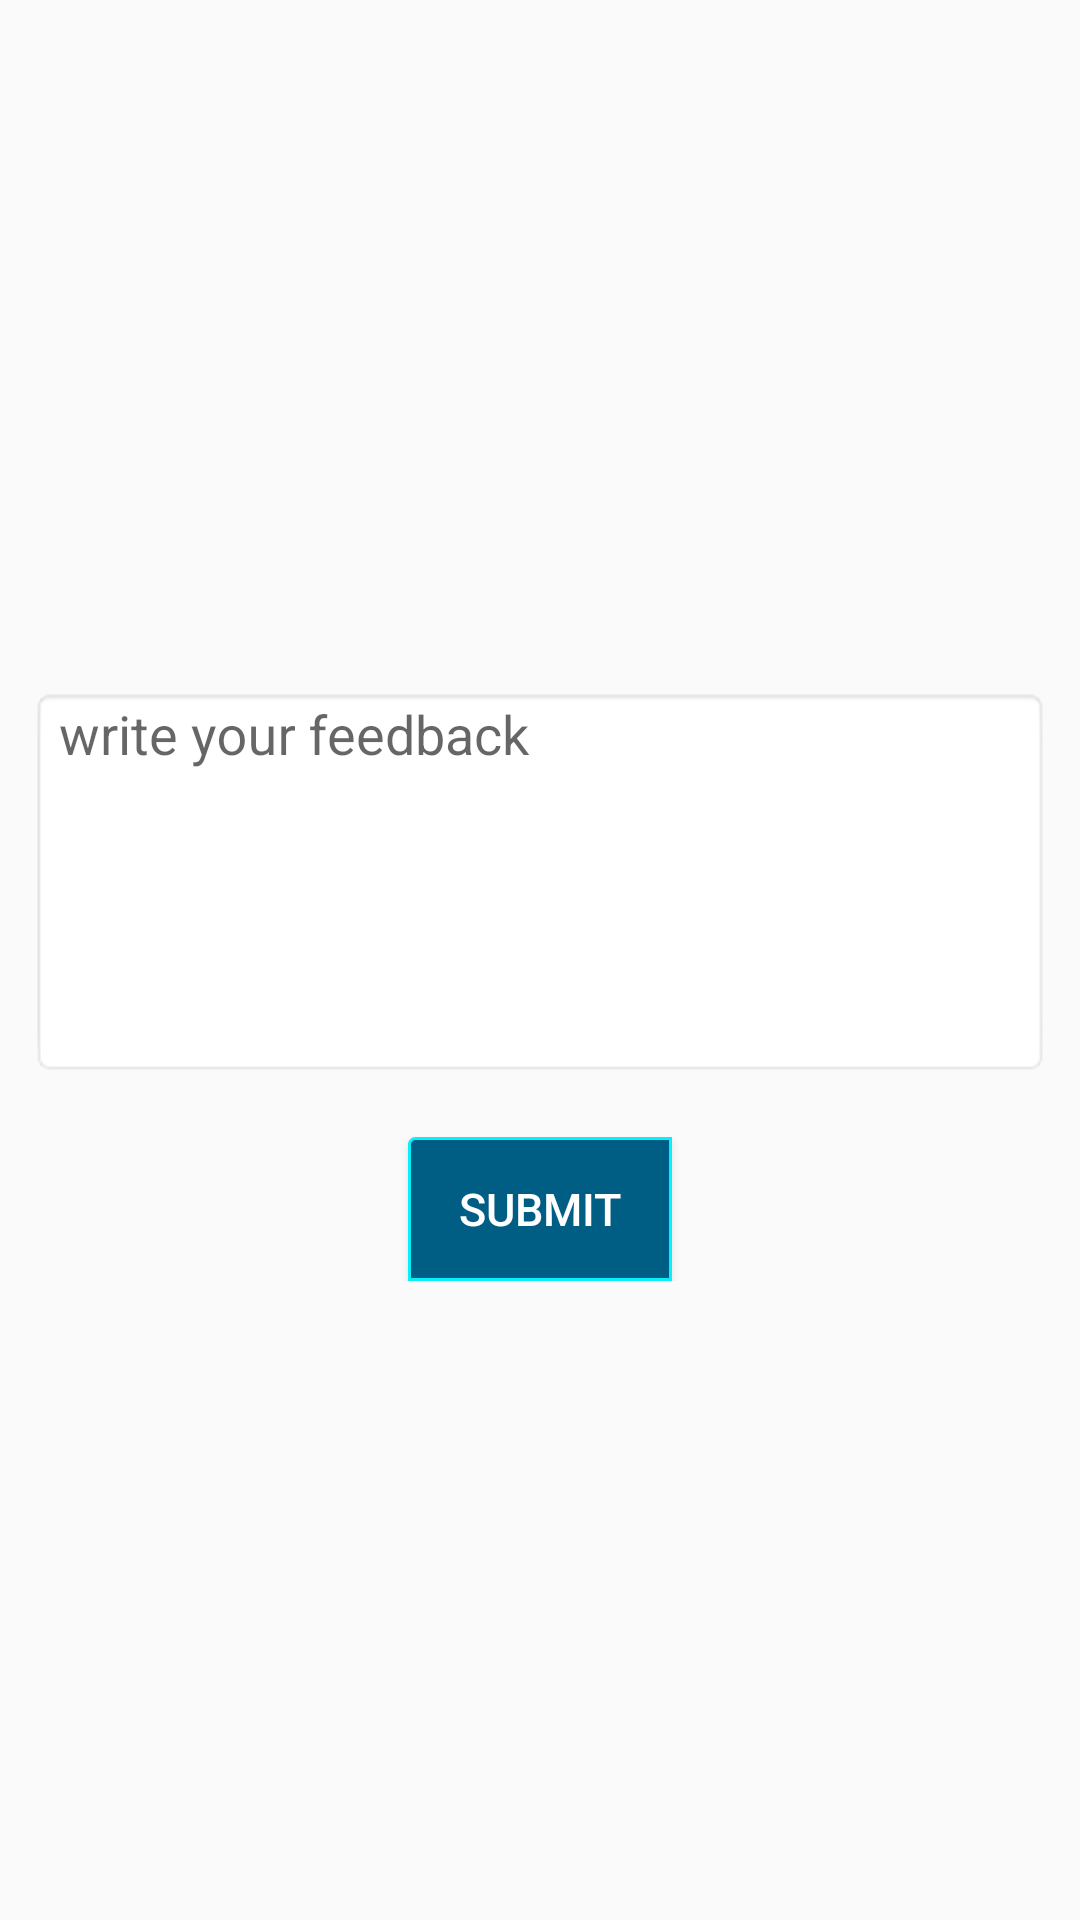

The Android layout XML behind this screen, and the referenced resources:
<!-- AndroidManifest.xml: application theme AppTheme -->
<!-- res/layout/fragment_test_feedback.xml -->
<FrameLayout xmlns:android="http://schemas.android.com/apk/res/android"
    xmlns:tools="http://schemas.android.com/tools"
    android:layout_width="match_parent"
    android:layout_height="match_parent"
    tools:context="com.ats.sap_recruitment.fragment.TestFeedbackFragment">

    <ScrollView
        android:layout_width="match_parent"
        android:layout_height="match_parent">

        <LinearLayout
            android:layout_width="match_parent"
            android:layout_height="match_parent"
            android:layout_gravity="center_horizontal|center_vertical"
            android:gravity="center_horizontal|center_vertical"
            android:orientation="vertical"
            android:padding="10dp">

            <android.support.design.widget.TextInputLayout
                android:id="@+id/textTestFeedback"
                android:layout_width="match_parent"
                android:layout_height="wrap_content"
                android:paddingTop="5dp">

                <EditText
                    android:id="@+id/edTestFeedback"
                    android:layout_width="match_parent"
                    android:layout_height="130dp"
                    android:background="@android:drawable/editbox_background_normal"
                    android:gravity="start"
                    android:hint="write your feedback"
                    android:maxLines="5"
                    android:textColorHint="@color/colorText2" />
            </android.support.design.widget.TextInputLayout>

            <Button
                android:id="@+id/btnFeedback"
                android:layout_width="wrap_content"
                android:layout_height="wrap_content"
                android:layout_marginTop="20dp"
                android:background="@drawable/custom_layout_border"
                android:text="Submit"
                android:textColor="@color/colorWhite"
                android:textSize="15sp" />

        </LinearLayout>
    </ScrollView>
</FrameLayout>
<!-- resources referenced by this layout -->
<resources>
  <color name="colorText2">#007AAD</color>
  <color name="colorWhite">#ffffff</color>
  <!-- drawable custom_layout_border (drawable) -->
  <?xml version="1.0" encoding="utf-8"?>
  <shape xmlns:android="http://schemas.android.com/apk/res/android"
  android:shape="rectangle">
  <corners
      android:bottomLeftRadius="0dp"
      android:bottomRightRadius="0dp"
      android:radius="2dp"
      android:topRightRadius="0dp" />
  <stroke
      android:width="1dp"
      android:color="@color/colorBorder" />
  <solid
      android:color="@color/colorBackgroundBlue"/>
  </shape>
  <style name="AppTheme" parent="Theme.AppCompat.Light.DarkActionBar">
          
          <item name="colorPrimary">@color/colorPrimary</item>
          <item name="colorPrimaryDark">@color/colorPrimaryDark</item>
          <item name="colorAccent">@color/colorAccent</item>
      </style>
  <color name="colorBorder">#06F0F9</color>
  <color name="colorBackgroundBlue">#005E84</color>
  <color name="colorPrimary">#005E84</color>
  <color name="colorPrimaryDark">#015271</color>
  <color name="colorAccent">#005E84</color>
</resources>
